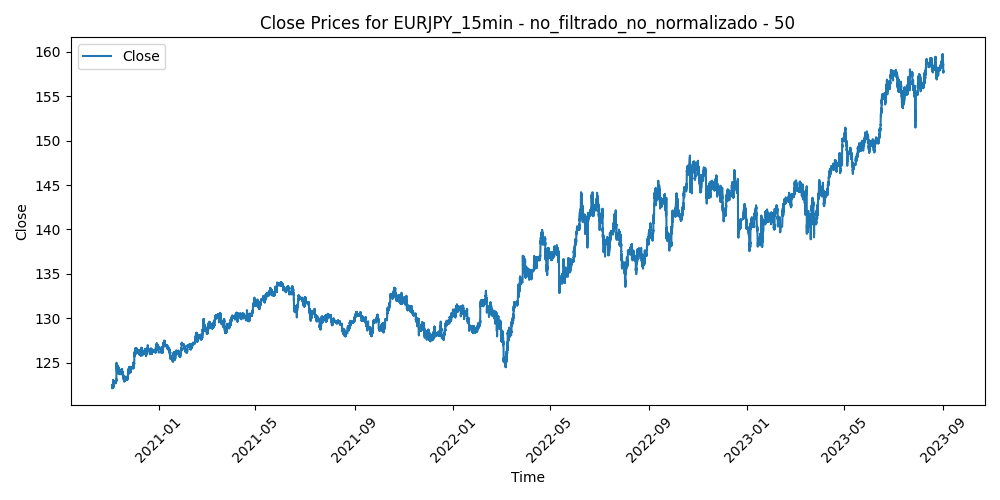

The table this chart was drawn from, first rows:
Time, Close, Volume, diferencia_media_50
2020-11-04 12:30:00, 122.4, 1505, 0.04908
2020-11-04 12:45:00, 122.3, 1676, 0.07772
2020-11-04 13:00:00, 122.4, 1680, -0.01378
2020-11-04 13:15:00, 122.3, 1754, 0.07174
2020-11-04 13:30:00, 122.4, 1473, -0.02614
2020-11-04 13:45:00, 122.3, 1673, 0.06608
2020-11-04 14:00:00, 122.4, 1793, -0.00866
2020-11-04 14:15:00, 122.4, 2942, -0.04984
2020-11-04 14:30:00, 122.4, 2895, -0.06192
2020-11-04 14:45:00, 122.3, 2579, 0.01944
2020-11-04 15:00:00, 122.3, 1730, 0.03352
2020-11-04 15:15:00, 122.3, 1657, 0.00416
2020-11-04 15:30:00, 122.2, 1900, 0.09092
2020-11-04 15:45:00, 122.3, 1995, -0.01682
2020-11-04 16:00:00, 122.3, 1315, 0.01372
2020-11-04 16:15:00, 122.2, 1636, 0.0871
2020-11-04 16:30:00, 122.1, 2261, 0.2152
2020-11-04 16:45:00, 122.2, 2122, 0.1102
2020-11-04 17:00:00, 122.2, 1949, 0.1278
2020-11-04 17:15:00, 122.2, 1649, 0.1635
2020-11-04 17:30:00, 122.3, 1777, 0.06972
2020-11-04 17:45:00, 122.3, 2143, -0.01132
2020-11-04 18:00:00, 122.2, 1980, 0.07334
2020-11-04 18:15:00, 122.4, 1610, -0.08552
2020-11-04 18:30:00, 122.4, 1830, -0.03298
2020-11-04 18:45:00, 122.4, 1667, -0.1215
2020-11-04 19:00:00, 122.5, 1663, -0.1396
2020-11-04 19:15:00, 122.5, 1369, -0.1504
2020-11-04 19:30:00, 122.5, 940, -0.1493
2020-11-04 19:45:00, 122.5, 930, -0.16
2020-11-04 20:00:00, 122.5, 963, -0.1639
2020-11-04 20:15:00, 122.5, 703, -0.1725
2020-11-04 20:30:00, 122.4, 831, -0.03746
2020-11-04 20:45:00, 122.4, 985, -0.04148
2020-11-04 21:00:00, 122.4, 734, -0.0397
2020-11-04 21:15:00, 122.4, 567, -0.0479
2020-11-04 21:30:00, 122.4, 921, -0.01842
2020-11-04 21:45:00, 122.5, 646, -0.0925
2020-11-04 22:00:00, 122.5, 988, -0.07368
2020-11-04 22:15:00, 122.5, 684, -0.0991
2020-11-04 22:30:00, 122.5, 807, -0.1343
2020-11-04 22:45:00, 122.5, 860, -0.06472
2020-11-04 23:00:00, 122.5, 639, -0.1537
2020-11-04 23:15:00, 122.5, 266, -0.141
2020-11-04 23:30:00, 122.5, 308, -0.144
2020-11-04 23:45:00, 122.5, 542, -0.1398
2020-11-05 00:00:00, 122.5, 627, -0.1579
2020-11-05 00:15:00, 122.5, 131, -0.1023
2020-11-05 00:30:00, 122.5, 730, -0.07234
2020-11-05 00:45:00, 122.5, 736, -0.1002
2020-11-05 01:00:00, 122.5, 692, -0.1377
2020-11-05 01:15:00, 122.6, 501, -0.1904
2020-11-05 01:30:00, 122.5, 424, -0.1173
2020-11-05 01:45:00, 122.5, 442, -0.1232
2020-11-05 02:00:00, 122.4, 1608, -0.0317
2020-11-05 02:15:00, 122.4, 1078, -0.00654
2020-11-05 02:30:00, 122.4, 779, 0.00318
2020-11-05 02:45:00, 122.3, 1145, 0.114
2020-11-05 03:00:00, 122.3, 1557, 0.1442
2020-11-05 03:15:00, 122.3, 1285, 0.1089
... 70,240 more rows
